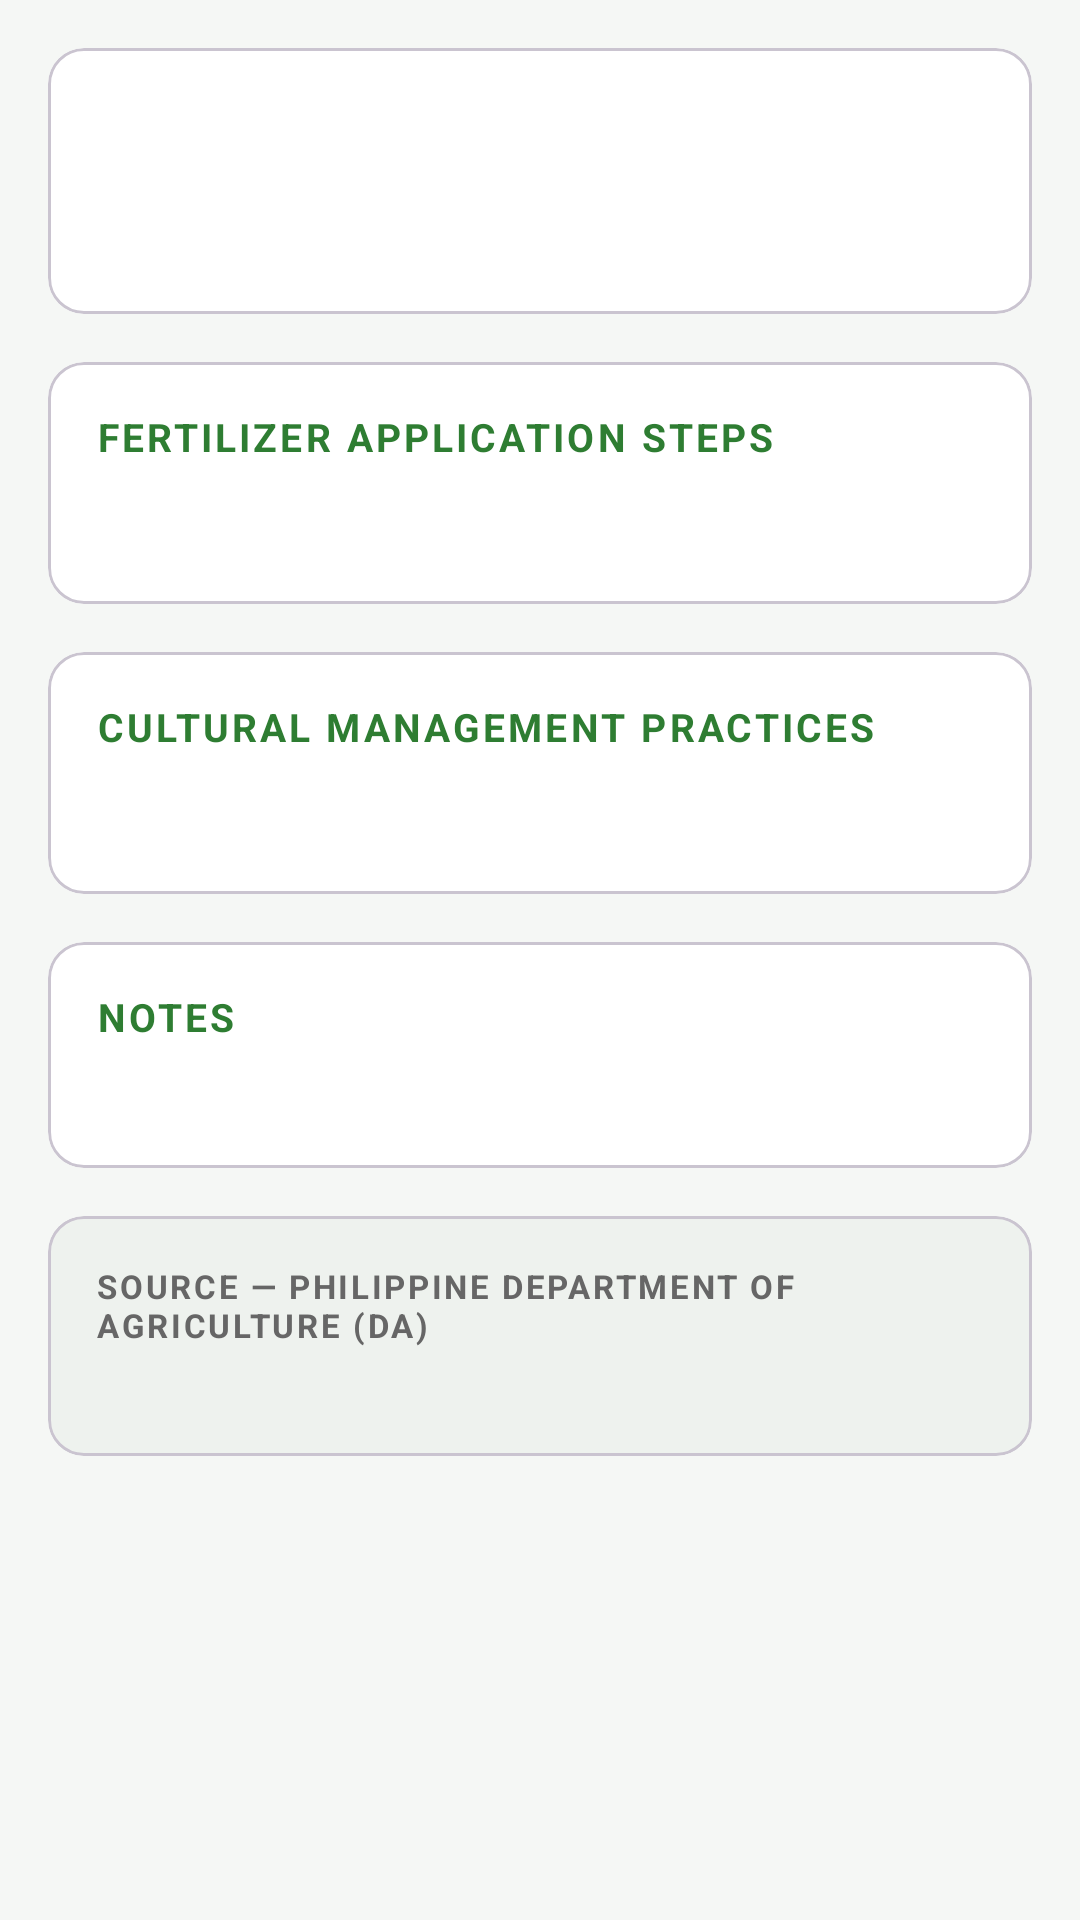

Layout XML and referenced resources for this Android screen:
<!-- AndroidManifest.xml: application theme Theme.PechayDetect -->
<!-- res/layout/fragment_fertilizer.xml -->
<?xml version="1.0" encoding="utf-8"?>
<ScrollView
    xmlns:android="http://schemas.android.com/apk/res/android"
    xmlns:app="http://schemas.android.com/apk/res-auto"
    android:layout_width="match_parent"
    android:layout_height="match_parent"
    android:background="@color/background">

    <LinearLayout
        android:layout_width="match_parent"
        android:layout_height="wrap_content"
        android:orientation="vertical"
        android:padding="16dp">

        
        <com.google.android.material.card.MaterialCardView
            android:id="@+id/header_card"
            android:layout_width="match_parent"
            android:layout_height="wrap_content"
            app:cardCornerRadius="12dp"
            android:layout_marginBottom="16dp">
            <LinearLayout
                android:layout_width="match_parent"
                android:layout_height="wrap_content"
                android:orientation="vertical"
                android:padding="20dp">
                <TextView
                    android:id="@+id/tv_fertilizer_title"
                    android:layout_width="wrap_content"
                    android:layout_height="wrap_content"
                    android:textSize="20sp"
                    android:textStyle="bold"
                    android:textColor="@color/white" />
                <TextView
                    android:id="@+id/tv_severity"
                    android:layout_width="wrap_content"
                    android:layout_height="wrap_content"
                    android:textSize="13sp"
                    android:textColor="@color/white_70"
                    android:layout_marginTop="4dp" />
            </LinearLayout>
        </com.google.android.material.card.MaterialCardView>

        
        <com.google.android.material.card.MaterialCardView
            android:layout_width="match_parent"
            android:layout_height="wrap_content"
            app:cardCornerRadius="12dp"
            android:layout_marginBottom="16dp">
            <LinearLayout
                android:layout_width="match_parent"
                android:layout_height="wrap_content"
                android:orientation="vertical"
                android:padding="16dp">
                <TextView
                    android:layout_width="wrap_content"
                    android:layout_height="wrap_content"
                    android:text="@string/fertilizer_steps"
                    android:textSize="13sp"
                    android:textAllCaps="true"
                    android:textStyle="bold"
                    android:textColor="@color/primary_green"
                    android:letterSpacing="0.08"
                    android:layout_marginBottom="12dp" />
                <TextView
                    android:id="@+id/tv_fertilizer_steps"
                    android:layout_width="match_parent"
                    android:layout_height="wrap_content"
                    android:textSize="14sp"
                    android:textColor="@color/text_primary"
                    android:lineSpacingMultiplier="1.5" />
            </LinearLayout>
        </com.google.android.material.card.MaterialCardView>

        
        <com.google.android.material.card.MaterialCardView
            android:layout_width="match_parent"
            android:layout_height="wrap_content"
            app:cardCornerRadius="12dp"
            android:layout_marginBottom="16dp">
            <LinearLayout
                android:layout_width="match_parent"
                android:layout_height="wrap_content"
                android:orientation="vertical"
                android:padding="16dp">
                <TextView
                    android:layout_width="wrap_content"
                    android:layout_height="wrap_content"
                    android:text="@string/cultural_practices"
                    android:textSize="13sp"
                    android:textAllCaps="true"
                    android:textStyle="bold"
                    android:textColor="@color/primary_green"
                    android:letterSpacing="0.08"
                    android:layout_marginBottom="12dp" />
                <TextView
                    android:id="@+id/tv_cultural_practices"
                    android:layout_width="match_parent"
                    android:layout_height="wrap_content"
                    android:textSize="14sp"
                    android:textColor="@color/text_primary"
                    android:lineSpacingMultiplier="1.5" />
            </LinearLayout>
        </com.google.android.material.card.MaterialCardView>

        
        <com.google.android.material.card.MaterialCardView
            android:layout_width="match_parent"
            android:layout_height="wrap_content"
            app:cardCornerRadius="12dp"
            android:layout_marginBottom="16dp">
            <LinearLayout
                android:layout_width="match_parent"
                android:layout_height="wrap_content"
                android:orientation="vertical"
                android:padding="16dp">
                <TextView
                    android:layout_width="wrap_content"
                    android:layout_height="wrap_content"
                    android:text="@string/notes"
                    android:textSize="13sp"
                    android:textAllCaps="true"
                    android:textStyle="bold"
                    android:textColor="@color/primary_green"
                    android:letterSpacing="0.08"
                    android:layout_marginBottom="8dp" />
                <TextView
                    android:id="@+id/tv_notes"
                    android:layout_width="match_parent"
                    android:layout_height="wrap_content"
                    android:textSize="13sp"
                    android:textColor="@color/text_secondary"
                    android:lineSpacingMultiplier="1.4" />
            </LinearLayout>
        </com.google.android.material.card.MaterialCardView>

        
        <com.google.android.material.card.MaterialCardView
            android:layout_width="match_parent"
            android:layout_height="wrap_content"
            app:cardCornerRadius="12dp"
            app:cardBackgroundColor="@color/surface_secondary"
            android:layout_marginBottom="24dp">
            <LinearLayout
                android:layout_width="match_parent"
                android:layout_height="wrap_content"
                android:orientation="vertical"
                android:padding="16dp">
                <TextView
                    android:layout_width="wrap_content"
                    android:layout_height="wrap_content"
                    android:text="@string/da_source"
                    android:textSize="11sp"
                    android:textAllCaps="true"
                    android:textStyle="bold"
                    android:textColor="@color/text_secondary"
                    android:letterSpacing="0.08"
                    android:layout_marginBottom="4dp" />
                <TextView
                    android:id="@+id/tv_da_reference"
                    android:layout_width="match_parent"
                    android:layout_height="wrap_content"
                    android:textSize="12sp"
                    android:textColor="@color/text_secondary"
                    android:lineSpacingMultiplier="1.4" />
            </LinearLayout>
        </com.google.android.material.card.MaterialCardView>

    </LinearLayout>
</ScrollView>
<!-- resources referenced by this layout -->
<resources>
  <color name="background">#F5F7F5</color>
  <color name="primary_green">#2E7D32</color>
  <color name="surface_secondary">#EEF2EE</color>
  <color name="text_primary">#1A1A1A</color>
  <color name="text_secondary">#666666</color>
  <color name="white">#FFFFFF</color>
  <color name="white_70">#B3FFFFFF</color>
  <string name="cultural_practices">Cultural Management Practices</string>
  <string name="da_source">Source — Philippine Department of Agriculture (DA)</string>
  <string name="fertilizer_steps">Fertilizer Application Steps</string>
  <string name="notes">Notes</string>
  <style name="Theme.PechayDetect" parent="Theme.Material3.Light.NoActionBar">
          <item name="colorPrimary">@color/primary_green</item>
          <item name="colorPrimaryVariant">@color/primary_green_dark</item>
          <item name="colorOnPrimary">@color/white</item>
          <item name="colorPrimaryContainer">@color/primary_green_light</item>
          <item name="colorOnPrimaryContainer">@color/white</item>
          <item name="colorSurface">@color/white</item>
          <item name="colorOnSurface">@color/text_primary</item>
          <item name="android:colorBackground">@color/background</item>
          <item name="colorOnBackground">@color/text_primary</item>
          <item name="colorError">@color/error_red</item>
          <item name="android:statusBarColor" tools:targetApi="21">@color/primary_green</item>
          <item name="android:navigationBarColor">@color/white</item>
      </style>
  <color name="primary_green_dark">#1B5E20</color>
  <color name="primary_green_light">#4CAF50</color>
  <color name="error_red">#D32F2F</color>
</resources>
